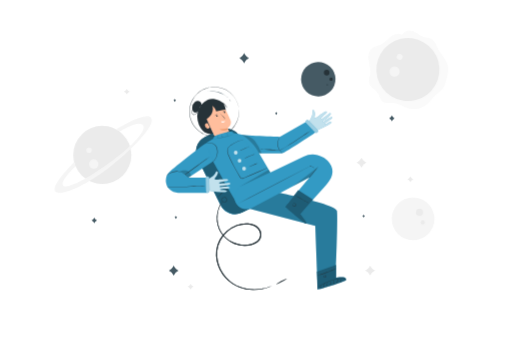
t = 0.00 s
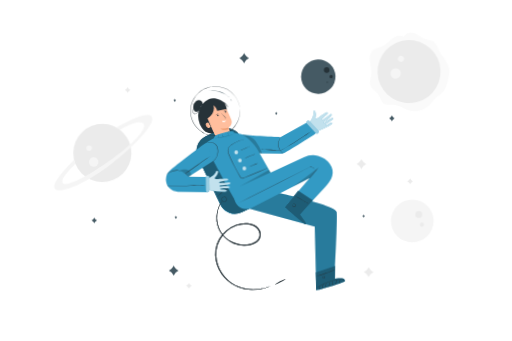
t = 0.56 s
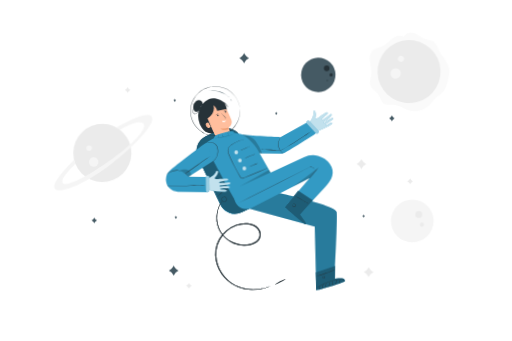
t = 0.94 s
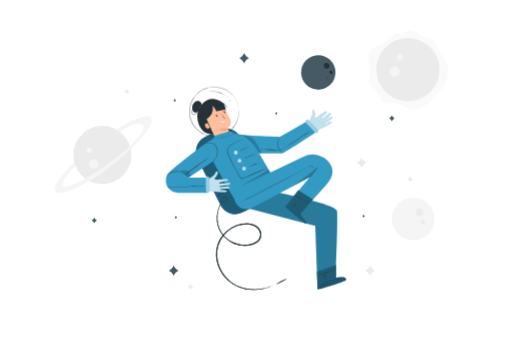
t = 1.50 s
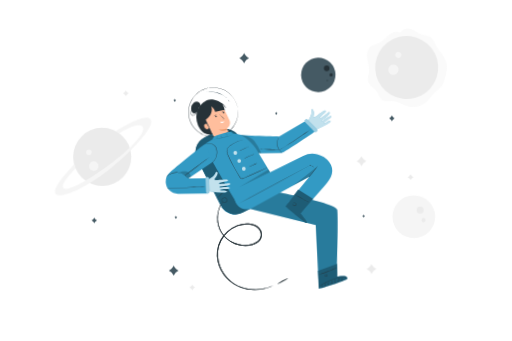
t = 2.06 s
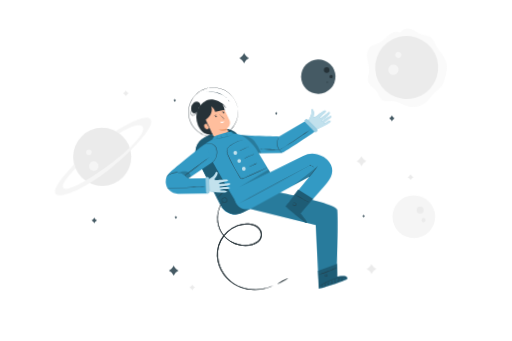
t = 2.44 s

The animated SVG that drew these frames (rendered in a browser with its animation timeline set to each time). Animation: 2 CSS @keyframes rules; one cycle of 3.00 s, repeats indefinitely.

<svg class="animated" id="freepik_stories-astronaut" xmlns="http://www.w3.org/2000/svg" viewBox="0 0 750 500" version="1.1" xmlns:xlink="http://www.w3.org/1999/xlink" xmlns:svgjs="http://svgjs.com/svgjs"><style>svg#freepik_stories-astronaut:not(.animated) .animable {opacity: 0;}svg#freepik_stories-astronaut.animated #freepik--background-complete--inject-230 {animation: 3s Infinite  linear wind;animation-delay: 0s;}svg#freepik_stories-astronaut.animated #freepik--Character--inject-230 {animation: 3s Infinite  linear wind;animation-delay: 0s;}svg#freepik_stories-astronaut.animated #freepik--Planet--inject-230 {animation: 3s Infinite  linear floating;animation-delay: 0s;}            @keyframes wind {                0% {                    transform: rotate( 0deg );                }                25% {                    transform: rotate( 1deg );                }                75% {                    transform: rotate( -1deg );                }            }                    @keyframes floating {                0% {                    opacity: 1;                    transform: translateY(0px);                }                50% {                    transform: translateY(-10px);                }                100% {                    opacity: 1;                    transform: translateY(0px);                }            }        </style><g id="freepik--background-complete--inject-230" class="animable" style="transform-origin: 368.205px 234.817px;"><path d="M185.53,130.1l.56,1a6.76,6.76,0,0,0,2.7,2.68l1,.56-1,.55a6.76,6.76,0,0,0-2.7,2.68l-.56,1-.56-1a6.76,6.76,0,0,0-2.7-2.68l-1-.55,1-.56a6.76,6.76,0,0,0,2.7-2.68Z" style="fill: rgb(235, 235, 235); transform-origin: 185.53px 134.335px;" id="el81sfinvohbj" class="animable"></path><path d="M601.34,258.62l.56,1a6.76,6.76,0,0,0,2.7,2.68l1,.55-1,.55a6.76,6.76,0,0,0-2.7,2.68l-.56,1-.56-1a6.76,6.76,0,0,0-2.7-2.68l-1-.55,1-.55a6.76,6.76,0,0,0,2.7-2.68Z" style="fill: rgb(235, 235, 235); transform-origin: 601.34px 262.85px;" id="el6ko6x5zqcen" class="animable"></path><path d="M542.28,389.42l1,1.74a11.53,11.53,0,0,0,4.63,4.63l1.74,1-1.74.95a11.59,11.59,0,0,0-4.63,4.63l-1,1.74-.95-1.74a11.59,11.59,0,0,0-4.63-4.63l-1.74-.95,1.74-1a11.53,11.53,0,0,0,4.63-4.63Z" style="fill: rgb(235, 235, 235); transform-origin: 542.305px 396.765px;" id="eldgv3712ztns" class="animable"></path><path d="M279.09,416.18l.56,1a6.85,6.85,0,0,0,2.71,2.68l1,.55-1,.55a6.81,6.81,0,0,0-2.71,2.69l-.56,1-.55-1a6.81,6.81,0,0,0-2.71-2.69l-1-.55,1-.55a6.85,6.85,0,0,0,2.71-2.68Z" style="fill: rgb(235, 235, 235); transform-origin: 279.095px 420.415px;" id="elog8hu6ntasg" class="animable"></path><circle cx="149.6" cy="227.2" r="42.64" style="fill: rgb(235, 235, 235); transform-origin: 149.6px 227.2px;" id="el8r7px15dqah" class="animable"></circle><circle cx="137.1" cy="240.51" r="6.96" style="fill: rgb(245, 245, 245); transform-origin: 137.1px 240.51px;" id="el0i5h1ngrvgy" class="animable"></circle><path d="M134.19,220.44a4,4,0,1,1-4-4.05A4,4,0,0,1,134.19,220.44Z" style="fill: rgb(245, 245, 245); transform-origin: 130.19px 220.39px;" id="el99dezwf85l9" class="animable"></path><path d="M108.23,237.57c.19.74-36.5,35.94-27,43.44s49.24-11.74,83.15-39.13,64.9-60.66,56.42-69.46-50.86,17.26-50.86,17.26l5.06,3.23s25.63-16.44,33.73-10.06-15,31.31-47.61,55.11-64.12,40.52-69,34,18.19-28.28,18.19-28.28Z" style="fill: rgb(245, 245, 245); transform-origin: 150.937px 226.624px;" id="elii5bvn5bkj9" class="animable"></path><path d="M588.79,50.92c-5.44-3.16-12.47-.36-17.35,3.6s-9,9.13-14.8,11.56c-3.7,1.55-7.93,1.91-11.2,4.22-5.33,3.76-6.27,11.33-5.35,17.79s3.19,12.87,2.4,19.35c-.59,4.74-2.81,9.5-1.61,14.13,1.69,6.48,9.15,9.57,12.78,15.21,2.61,4,3.32,9.49,7.21,12.33,4.51,3.29,10.78,1.37,16.35,1.87,6.85.62,12.71,5,19.22,7.22a31.52,31.52,0,0,0,30.72-6.41c4.13-3.76,7.18-8.58,11.24-12.41,3.48-3.29,7.7-5.85,10.55-9.69s4-8.33,5.17-12.81c1.73-6.54,3.46-13.35,2.2-20-2-10.61-11.06-18.34-15.77-28.06C638.71,65,637.36,60.7,634,58.23c-3.61-2.62-8.5-2.4-12.73-3.83-6.07-2-10.65-7.46-16.85-9a15.18,15.18,0,0,0-15.62,5.58" style="fill: rgb(250, 250, 250); transform-origin: 598.266px 102.369px;" id="elxa52lcshzfm" class="animable"></path><g id="el7bvbkshdg5"><circle cx="597.68" cy="102.03" r="46.21" style="fill: rgb(235, 235, 235); transform-origin: 597.68px 102.03px; transform: rotate(-14.66deg);" class="animable"></circle></g><path d="M584.06,109.68a7.54,7.54,0,1,1-1.28-10.58A7.53,7.53,0,0,1,584.06,109.68Z" style="fill: rgb(245, 245, 245); transform-origin: 578.126px 105.031px;" id="elt0l7x9f6zm" class="animable"></path><path d="M589.07,86a4.39,4.39,0,1,1-.75-6.15A4.39,4.39,0,0,1,589.07,86Z" style="fill: rgb(245, 245, 245); transform-origin: 585.607px 83.3016px;" id="elo30z0rn739" class="animable"></path><g id="elkx3vtt90cr"><circle cx="605.31" cy="320.86" r="31.33" style="fill: rgb(245, 245, 245); transform-origin: 605.31px 320.86px; transform: rotate(-45deg);" class="animable"></circle></g><path d="M609.61,311.18a5.11,5.11,0,1,1,5,5.23A5.11,5.11,0,0,1,609.61,311.18Z" style="fill: rgb(235, 235, 235); transform-origin: 614.719px 311.301px;" id="eluhw7sz6iv1h" class="animable"></path><path d="M616.51,326.1a3,3,0,1,1,2.9,3A3,3,0,0,1,616.51,326.1Z" style="fill: rgb(235, 235, 235); transform-origin: 619.51px 326.102px;" id="elhls31wh891l" class="animable"></path><path d="M529.69,231.16l.95,1.74a11.65,11.65,0,0,0,4.63,4.63l1.74.95-1.74,1a11.65,11.65,0,0,0-4.63,4.63l-.95,1.74-1-1.74a11.65,11.65,0,0,0-4.63-4.63l-1.74-1,1.74-.95a11.65,11.65,0,0,0,4.63-4.63Z" style="fill: rgb(235, 235, 235); transform-origin: 529.665px 238.505px;" id="ely2ce1tq70jh" class="animable"></path></g><g id="freepik--Character--inject-230" class="animable" style="transform-origin: 375.003px 276.193px;"><g id="elflvvwfhdjo"><rect x="302.7" y="189.68" width="69.65" height="123.29" rx="23.72" style="fill: rgb(51, 154, 196); transform-origin: 337.525px 251.325px; transform: rotate(-26.22deg);" class="animable"></rect></g><g id="elbox1124my0i"><rect x="302.7" y="189.45" width="69.65" height="123.29" rx="23.72" style="opacity: 0.4; transform-origin: 337.525px 251.095px; transform: rotate(-26.22deg);" class="animable"></rect></g><path d="M397.93,419.22a3.09,3.09,0,0,1-.75.4l-2.29,1c-1,.44-2.32.87-3.84,1.44l-2.5.74c-.89.28-1.86.51-2.89.73a61.82,61.82,0,0,1-15.23,1.57,58.69,58.69,0,0,1-19.93-3.79A58.22,58.22,0,0,1,339.94,416a52.72,52.72,0,0,1-9.72-8.43,53.67,53.67,0,0,1-12.78-25.08,48,48,0,0,1-.68-15.36,43,43,0,0,1,4.86-15.3,48.24,48.24,0,0,1,10.31-13,46,46,0,0,1,14.63-8.87,41,41,0,0,1,17-2.39,28.27,28.27,0,0,1,8.27,1.9,18.68,18.68,0,0,1,6.95,4.77,15.78,15.78,0,0,1,3.8,7.39,12.34,12.34,0,0,1-1.05,8.12,13.48,13.48,0,0,1-2.32,3.34,17.18,17.18,0,0,1-3,2.6,25.74,25.74,0,0,1-6.95,3.35A41.67,41.67,0,0,1,323,340.47a37.43,37.43,0,0,1-4.09-10A42.23,42.23,0,0,1,320,305.84a39.21,39.21,0,0,1,4.37-8.63c.64-.91,1.18-1.56,1.53-2a3.71,3.71,0,0,1,.56-.65,3.54,3.54,0,0,1-.44.74c-.3.48-.8,1.16-1.39,2.08a41.79,41.79,0,0,0-6.2,23.55,40.94,40.94,0,0,0,1.39,9.3,36.05,36.05,0,0,0,4.07,9.67,39.69,39.69,0,0,0,17.93,15.58,40.6,40.6,0,0,0,12.93,3.42,37.81,37.81,0,0,0,14-1.3,24.1,24.1,0,0,0,6.53-3.18,15.39,15.39,0,0,0,2.76-2.4,11.9,11.9,0,0,0,2.07-3,10.89,10.89,0,0,0,.91-7.16,14.43,14.43,0,0,0-3.46-6.67,17.25,17.25,0,0,0-6.39-4.36A26.83,26.83,0,0,0,363.4,329a39.56,39.56,0,0,0-16.3,2.32A46.15,46.15,0,0,0,323,352.52a41.3,41.3,0,0,0-4.73,14.75,46.56,46.56,0,0,0,.61,14.89,52.55,52.55,0,0,0,12.33,24.51,51.74,51.74,0,0,0,9.43,8.29,57.2,57.2,0,0,0,10.29,5.36,62,62,0,0,0,10.16,2.92,63.83,63.83,0,0,0,24.47-.26c1-.2,2-.4,2.88-.66l2.5-.67c1.52-.51,2.83-.9,3.86-1.28l2.34-.89A4.39,4.39,0,0,1,397.93,419.22Z" style="fill: rgb(38, 50, 56); transform-origin: 357.182px 359.837px;" id="elfdd9c4xo8gp" class="animable"></path><path d="M335.11,277c0,.08-1.16.54-3,1.47a38,38,0,0,0-12.4,10c-1.3,1.59-2,2.66-2.08,2.62a3,3,0,0,1,.42-.81,21.28,21.28,0,0,1,1.37-2A32.74,32.74,0,0,1,332,278.15a20.35,20.35,0,0,1,2.29-.91A2.8,2.8,0,0,1,335.11,277Z" style="fill: rgb(38, 50, 56); transform-origin: 326.37px 284.046px;" id="elnudqu8bake" class="animable"></path><path d="M326.14,290.47s.15-.34.67-.71a3.5,3.5,0,0,1,2.59-.57,3.78,3.78,0,0,1,2.86,2.64,4,4,0,0,1-1.72,4.4,3.56,3.56,0,0,1-2.52.55,4.15,4.15,0,0,1-2.16-1,3.57,3.57,0,0,1-1.12-3.72,3.93,3.93,0,0,1,1.49-2.19,1.77,1.77,0,0,1,.89-.39s-.31.17-.76.55a3.9,3.9,0,0,0-1.26,2.12,3.27,3.27,0,0,0,1.07,3.27,3.43,3.43,0,0,0,4.08.4A3.58,3.58,0,0,0,331.8,292a3.31,3.31,0,0,0-4.89-2C326.4,290.23,326.18,290.5,326.14,290.47Z" style="fill: rgb(38, 50, 56); transform-origin: 328.496px 292.981px;" id="el8gude5ir7om" class="animable"></path><g id="elgijsugs4r36"><rect x="302.7" y="189.68" width="69.65" height="123.29" rx="23.72" style="fill: rgb(51, 154, 196); transform-origin: 337.525px 251.325px; transform: rotate(-26.22deg);" class="animable"></rect></g><g id="elfj2a89g2my4"><rect x="302.7" y="189.45" width="69.65" height="123.29" rx="23.72" style="opacity: 0.4; transform-origin: 337.525px 251.095px; transform: rotate(-26.22deg);" class="animable"></rect></g><path d="M397.93,419.22a3.09,3.09,0,0,1-.75.4l-2.29,1c-1,.44-2.32.87-3.84,1.44l-2.5.74c-.89.28-1.86.51-2.89.73a61.82,61.82,0,0,1-15.23,1.57,58.69,58.69,0,0,1-19.93-3.79A58.22,58.22,0,0,1,339.94,416a52.72,52.72,0,0,1-9.72-8.43,53.67,53.67,0,0,1-12.78-25.08,48,48,0,0,1-.68-15.36,43,43,0,0,1,4.86-15.3,48.24,48.24,0,0,1,10.31-13,46,46,0,0,1,14.63-8.87,41,41,0,0,1,17-2.39,28.27,28.27,0,0,1,8.27,1.9,18.68,18.68,0,0,1,6.95,4.77,15.78,15.78,0,0,1,3.8,7.39,12.34,12.34,0,0,1-1.05,8.12,13.48,13.48,0,0,1-2.32,3.34,17.18,17.18,0,0,1-3,2.6,25.74,25.74,0,0,1-6.95,3.35A41.67,41.67,0,0,1,323,340.47a37.43,37.43,0,0,1-4.09-10A42.23,42.23,0,0,1,320,305.84a39.21,39.21,0,0,1,4.37-8.63c.64-.91,1.18-1.56,1.53-2a3.71,3.71,0,0,1,.56-.65,3.54,3.54,0,0,1-.44.74c-.3.48-.8,1.16-1.39,2.08a41.79,41.79,0,0,0-6.2,23.55,40.94,40.94,0,0,0,1.39,9.3,36.05,36.05,0,0,0,4.07,9.67,39.69,39.69,0,0,0,17.93,15.58,40.6,40.6,0,0,0,12.93,3.42,37.81,37.81,0,0,0,14-1.3,24.1,24.1,0,0,0,6.53-3.18,15.39,15.39,0,0,0,2.76-2.4,11.9,11.9,0,0,0,2.07-3,10.89,10.89,0,0,0,.91-7.16,14.43,14.43,0,0,0-3.46-6.67,17.25,17.25,0,0,0-6.39-4.36A26.83,26.83,0,0,0,363.4,329a39.56,39.56,0,0,0-16.3,2.32A46.15,46.15,0,0,0,323,352.52a41.3,41.3,0,0,0-4.73,14.75,46.56,46.56,0,0,0,.61,14.89,52.55,52.55,0,0,0,12.33,24.51,51.74,51.74,0,0,0,9.43,8.29,57.2,57.2,0,0,0,10.29,5.36,62,62,0,0,0,10.16,2.92,63.83,63.83,0,0,0,24.47-.26c1-.2,2-.4,2.88-.66l2.5-.67c1.52-.51,2.83-.9,3.86-1.28l2.34-.89A4.39,4.39,0,0,1,397.93,419.22Z" style="fill: rgb(38, 50, 56); transform-origin: 357.182px 359.837px;" id="ela1f4rqqv56f" class="animable"></path><path d="M335.11,277c0,.08-1.16.54-3,1.47a38,38,0,0,0-12.4,10c-1.3,1.59-2,2.66-2.08,2.62a3,3,0,0,1,.42-.81,21.28,21.28,0,0,1,1.37-2A32.74,32.74,0,0,1,332,278.15a20.35,20.35,0,0,1,2.29-.91A2.8,2.8,0,0,1,335.11,277Z" style="fill: rgb(38, 50, 56); transform-origin: 326.37px 284.046px;" id="el4tsbu68m83" class="animable"></path><path d="M326.14,290.47s.15-.34.67-.71a3.5,3.5,0,0,1,2.59-.57,3.78,3.78,0,0,1,2.86,2.64,4,4,0,0,1-1.72,4.4,3.56,3.56,0,0,1-2.52.55,4.15,4.15,0,0,1-2.16-1,3.57,3.57,0,0,1-1.12-3.72,3.93,3.93,0,0,1,1.49-2.19,1.77,1.77,0,0,1,.89-.39s-.31.17-.76.55a3.9,3.9,0,0,0-1.26,2.12,3.27,3.27,0,0,0,1.07,3.27,3.43,3.43,0,0,0,4.08.4A3.58,3.58,0,0,0,331.8,292a3.31,3.31,0,0,0-4.89-2C326.4,290.23,326.18,290.5,326.14,290.47Z" style="fill: rgb(38, 50, 56); transform-origin: 328.496px 292.981px;" id="elfbf0tvqbi5m" class="animable"></path><path d="M337,195.11c-1.93-3.83-3.63-7.27-3.63-7.27s7.2-4.42,4.07-12.16-11.87-24.87-11.87-24.87l-17-.16-9.7,18.77L317,205.23a11.2,11.2,0,0,0,14.81,5h0A11.2,11.2,0,0,0,337,195.11Z" style="fill: rgb(255, 190, 157); transform-origin: 318.549px 180.99px;" id="els0gq7iqby7r" class="animable"></path><path d="M329.94,164.23a1.06,1.06,0,1,1-1.42-.5A1.06,1.06,0,0,1,329.94,164.23Z" style="fill: rgb(38, 50, 56); transform-origin: 328.982px 164.684px;" id="el8putaf30wcj" class="animable"></path><path d="M330.38,162.74c-.07.18-1.07-.08-2.13.35s-1.61,1.31-1.78,1.23-.06-.33.17-.73a2.76,2.76,0,0,1,1.35-1.14,2.82,2.82,0,0,1,1.76-.12C330.19,162.46,330.41,162.65,330.38,162.74Z" style="fill: rgb(38, 50, 56); transform-origin: 328.385px 163.284px;" id="elvgc0skwbwpf" class="animable"></path><path d="M318.79,169.56a1.07,1.07,0,0,1-1.93.92,1.07,1.07,0,1,1,1.93-.92Z" style="fill: rgb(38, 50, 56); transform-origin: 317.805px 169.979px;" id="elhfbjt4blh0i" class="animable"></path><path d="M318.88,168.22c-.06.19-1.06-.08-2.12.36s-1.61,1.31-1.78,1.22-.06-.33.17-.72a2.78,2.78,0,0,1,1.35-1.15,2.8,2.8,0,0,1,1.76-.11C318.7,167.94,318.92,168.14,318.88,168.22Z" style="fill: rgb(38, 50, 56); transform-origin: 316.891px 168.767px;" id="el2tx6uztndax" class="animable"></path><path d="M326.8,175.19a8.06,8.06,0,0,1,1.6-1c.25-.14.5-.3.46-.52a1.61,1.61,0,0,0-.55-.77l-1.73-1.81c-1.22-1.29-2.31-2.48-3.08-3.36a7.65,7.65,0,0,1-1.18-1.48,7.79,7.79,0,0,1,1.41,1.26c.84.82,2,2,3.18,3.26l1.71,1.84a1.75,1.75,0,0,1,.62,1,.68.68,0,0,1-.26.58,1.7,1.7,0,0,1-.43.26A7.67,7.67,0,0,1,326.8,175.19Z" style="fill: rgb(38, 50, 56); transform-origin: 325.781px 170.72px;" id="el0t9cupcz1es" class="animable"></path><path d="M323.85,177.81a11.44,11.44,0,0,0,5.83-.67,3.17,3.17,0,0,1-3,2.61C324.05,179.88,323.85,177.81,323.85,177.81Z" style="fill: rgb(255, 255, 255); transform-origin: 326.765px 178.448px;" id="elbrf1z2imwm6" class="animable"></path><path d="M333.34,187.78a20.87,20.87,0,0,1-11.58,1.39s5.08,4.4,12.47.49Z" style="fill: rgb(235, 153, 110); transform-origin: 327.995px 189.53px;" id="el4qpk842v4m9" class="animable"></path><path d="M290.66,181l.14-.08a45.48,45.48,0,0,1-1.35-4.35c-3.39-17.64,9-27.15,11.73-28.45,2.93-1.4,7.28-5.45,18.43-1.26a18.42,18.42,0,0,1,4.76,2.59,18.48,18.48,0,0,1,6.64,5.47c1.55,2.07,2.05,3.61,2,3.65s-.84-1.35-2.47-3.24a19.51,19.51,0,0,0-3.19-3,15.72,15.72,0,0,1,3.35,9l-1.8-.56-12.36,2.41c-.54-3.38-3.59-6.45-5.13-7.82l-.1,0c3.18,12.31-8.67,19.4-8.67,19.4l9.65,21.21C296.11,199.79,290.66,181,290.66,181Z" style="fill: rgb(38, 50, 56); transform-origin: 310.94px 170.747px;" id="els4ntdqgk76i" class="animable"></path><path d="M307.4,186.88a3.48,3.48,0,0,1-4.19,1.34,5.11,5.11,0,0,1-2.93-3.56,3.86,3.86,0,0,1,.21-2.82,4,4,0,0,1,3.48-1.41Z" style="fill: rgb(255, 190, 157); transform-origin: 303.753px 184.435px;" id="el381dtdroo8t" class="animable"></path><path d="M305.09,186.42c0-.11-.44,0-1-.1a2.17,2.17,0,0,1-1.3-3.53c.39-.48.78-.66.74-.76s-.51-.09-1.1.4a2.52,2.52,0,0,0,1.62,4.39C304.76,186.81,305.14,186.49,305.09,186.42Z" style="fill: rgb(235, 153, 110); transform-origin: 303.346px 184.4px;" id="elnpymyba8ppb" class="animable"></path><path d="M349.89,159.39s-.05-.19-.12-.57-.18-1-.31-1.7c-.07-.38-.14-.79-.23-1.25s-.26-1-.4-1.48a25.78,25.78,0,0,0-1.19-3.63,34.47,34.47,0,0,0-5.12-9.09,36.26,36.26,0,0,0-26.19-14,32,32,0,0,0-4.59,0c-.78.06-1.56.08-2.35.18l-2.35.4c-.4.08-.8.12-1.19.22l-1.17.33c-.79.22-1.58.41-2.37.67a39.34,39.34,0,0,0-4.61,2,40.65,40.65,0,0,0-4.43,2.6c-.7.5-1.37,1.07-2.07,1.6a17.13,17.13,0,0,0-2,1.74,32.91,32.91,0,0,0-6.68,8.49l-.69,1.2-.59,1.26-.58,1.27a9.79,9.79,0,0,0-.52,1.3c-.31.88-.61,1.77-.92,2.67s-.44,1.84-.66,2.76a35.74,35.74,0,0,0,2.65,22.59c.43.85.86,1.69,1.28,2.54s1,1.59,1.51,2.38a10.21,10.21,0,0,0,.81,1.14l.86,1.1.86,1.1.95,1a41.4,41.4,0,0,0,4,3.74,39.46,39.46,0,0,0,4.47,3,17.9,17.9,0,0,0,2.33,1.23c.8.36,1.58.75,2.39,1.07a38.51,38.51,0,0,0,4.91,1.51,40.47,40.47,0,0,0,4.94.84c.82.07,1.64.07,2.45.11l1.22,0c.4,0,.8,0,1.21-.06l2.38-.16c.79-.08,1.56-.24,2.33-.36a32.22,32.22,0,0,0,4.46-1.06,35.69,35.69,0,0,0,14.3-8.46,36.11,36.11,0,0,0,7.94-11.24,34.84,34.84,0,0,0,2.87-10,26.36,26.36,0,0,0,.31-3.8c0-.56.06-1.07.06-1.54l-.07-1.26c0-.75-.07-1.32-.09-1.73s0-.59,0-.59a5.51,5.51,0,0,1,.07.59c0,.4.08,1,.14,1.72,0,.38.06.81.1,1.27s0,1,0,1.54a26.2,26.2,0,0,1-.27,3.83,34.23,34.23,0,0,1-2.81,10.12,36.46,36.46,0,0,1-22.37,20,34.64,34.64,0,0,1-4.52,1.08c-.78.12-1.55.29-2.35.37l-2.41.17c-.41,0-.82.07-1.23.06l-1.23,0c-.82,0-1.65,0-2.49-.1a39.57,39.57,0,0,1-5-.85,36.45,36.45,0,0,1-5-1.51c-.82-.33-1.61-.72-2.42-1.08a19.12,19.12,0,0,1-2.37-1.25,39.19,39.19,0,0,1-4.53-3,40.13,40.13,0,0,1-4.06-3.78l-1-1-.87-1.11-.87-1.11a9.35,9.35,0,0,1-.82-1.16l-1.54-2.42-1.3-2.57a36.19,36.19,0,0,1-2.69-22.91c.23-.94.45-1.88.68-2.81l.93-2.7a8.46,8.46,0,0,1,.53-1.32l.59-1.29.59-1.28.71-1.21a33,33,0,0,1,6.78-8.6,18.72,18.72,0,0,1,2-1.77c.71-.53,1.39-1.1,2.11-1.61a39.33,39.33,0,0,1,9.16-4.6c.8-.27,1.61-.46,2.4-.68l1.19-.33c.39-.1.8-.14,1.2-.22l2.39-.39c.79-.11,1.59-.12,2.37-.19a34.34,34.34,0,0,1,4.65,0,36.44,36.44,0,0,1,26.39,14.27,34.24,34.24,0,0,1,5.08,9.2,26.79,26.79,0,0,1,1.15,3.66c.14.54.29,1,.38,1.49s.14.88.2,1.26c.11.74.2,1.3.26,1.71S349.89,159.39,349.89,159.39Z" style="fill: rgb(38, 50, 56); transform-origin: 313.746px 163.736px;" id="el3ps3vnpgw1" class="animable"></path><path d="M292.35,157.47a5,5,0,0,0,1.12-8c-2.07-2-5.64-1.83-8-.1a11.11,11.11,0,0,0-3.91,7.47,9.59,9.59,0,0,0,.4,4.93,5,5,0,0,0,3.59,3.17,5.39,5.39,0,0,0,4.86-2.14,15.88,15.88,0,0,0,2.44-5" style="fill: rgb(38, 50, 56); transform-origin: 288.198px 156.494px;" id="elntrmn7iwp" class="animable"></path><path d="M334.4,143.58c-.07.08-1.38-1.21-3.79-2.9a37.28,37.28,0,0,0-4.43-2.64,39.6,39.6,0,0,0-5.85-2.34,40.69,40.69,0,0,0-6.17-1.31,35.84,35.84,0,0,0-5.15-.26c-2.94.06-4.74.4-4.76.3a5.63,5.63,0,0,1,1.26-.29,13.64,13.64,0,0,1,1.5-.22c.58-.06,1.25-.15,2-.16a32.9,32.9,0,0,1,5.22.16,37.26,37.26,0,0,1,6.26,1.28,36.69,36.69,0,0,1,5.92,2.42,34.1,34.1,0,0,1,4.43,2.76c.61.43,1.11.88,1.56,1.25s.83.72,1.13,1A5.56,5.56,0,0,1,334.4,143.58Z" style="fill: rgb(69, 90, 100); transform-origin: 319.325px 138.652px;" id="elk2i5r4hml1" class="animable"></path><path d="M337.62,149c-.15,0-.44-.79-1-1.68s-1.16-1.53-1.06-1.65.89.39,1.5,1.37S337.76,149,337.62,149Z" style="fill: rgb(69, 90, 100); transform-origin: 336.613px 147.326px;" id="el8r0now1ajg7" class="animable"></path><path d="M282.71,156.92a7,7,0,0,1-.64,3.43,14.17,14.17,0,0,0-.93,3.57,4.52,4.52,0,0,0,.31,2.07,3,3,0,0,0,1.45,1.58,3.06,3.06,0,0,0,2.15.08,5.61,5.61,0,0,0,1.87-1,8.86,8.86,0,0,0,2.24-2.87,14.27,14.27,0,0,0,1-3.27,2.55,2.55,0,0,1,0,.94,8.33,8.33,0,0,1-.69,2.48,8.76,8.76,0,0,1-2.27,3.09,5.92,5.92,0,0,1-2,1.12,3.55,3.55,0,0,1-2.52-.1,3.37,3.37,0,0,1-1.7-1.85,4.9,4.9,0,0,1-.32-2.3,13.36,13.36,0,0,1,1.06-3.67,15.11,15.11,0,0,0,.79-2.39A8.38,8.38,0,0,1,282.71,156.92Z" style="fill: rgb(38, 50, 56); transform-origin: 285.419px 162.622px;" id="el7zi2yfw4it6" class="animable"></path><path d="M299.4,213.69s44,80.76,51.31,89.73L410.14,277l-36-61.82a39.8,39.8,0,0,0-31.54-19.82l-.42,0C328.05,194.44,297.27,209.75,299.4,213.69Z" style="fill: rgb(51, 154, 196); transform-origin: 354.717px 249.37px;" id="elun64pjpkzzf" class="animable"></path><path d="M392.13,246.07l-.2.11-.61.29-2.38,1.07L380,251.47l-13.59,5.91-8.21,3.55-2.17.94a2.93,2.93,0,0,1-2.53-.16A6.07,6.07,0,0,1,351.6,260a11.56,11.56,0,0,1-1.3-2.21l0,0c-2.6-4.25-5.26-8.87-7.83-13.72-2-3.82-3.9-7.6-5.64-11.3q-1.29-2.76-2.48-5.46a18.35,18.35,0,0,1-1.58-5.59,8,8,0,0,1,1.42-5.33,16.19,16.19,0,0,1,3.75-3.61,46.79,46.79,0,0,1,20.87-8.48c1.57-.22,2.8-.32,3.63-.36l1,0a1.64,1.64,0,0,1,.33,0l-.32,0-.95.08c-.83.07-2.05.2-3.61.45a47.87,47.87,0,0,0-12.73,3.92,46.71,46.71,0,0,0-7.91,4.71,16.18,16.18,0,0,0-3.64,3.52,7.53,7.53,0,0,0-1.31,5,17.92,17.92,0,0,0,1.56,5.43c.78,1.79,1.62,3.61,2.49,5.45,1.73,3.68,3.61,7.45,5.63,11.27,2.57,4.84,5.21,9.45,7.8,13.69h0v0a8,8,0,0,0,3,3.68,2.39,2.39,0,0,0,2.13.13l2.18-.93,8.21-3.51,13.63-5.8,9-3.79,2.42-1,.62-.24C392.06,246.08,392.13,246.06,392.13,246.07Z" style="fill: rgb(38, 50, 56); transform-origin: 362.433px 233.008px;" id="elnzx4obu1aol" class="animable"></path><g id="el81b8cqega"><g style="opacity: 0.7; transform-origin: 345.35px 223.78px;" class="animable"><path d="M348.12,223.78a2.77,2.77,0,1,1-2.77-2.77A2.77,2.77,0,0,1,348.12,223.78Z" style="fill: rgb(255, 255, 255); transform-origin: 345.35px 223.78px;" id="elscsie2r9pu9" class="animable"></path></g></g><g id="elnc7bm68v96i"><g style="opacity: 0.7; transform-origin: 350.89px 235.67px;" class="animable"><path d="M353.66,235.67a2.77,2.77,0,1,1-2.77-2.77A2.77,2.77,0,0,1,353.66,235.67Z" style="fill: rgb(255, 255, 255); transform-origin: 350.89px 235.67px;" id="el6vkgy7vookl" class="animable"></path></g></g><g id="elfapj6kk987"><g style="opacity: 0.7; transform-origin: 357.54px 247.24px;" class="animable"><circle cx="357.54" cy="247.24" r="2.77" style="fill: rgb(255, 255, 255); transform-origin: 357.54px 247.24px;" id="eljuhhqwzfkc" class="animable"></circle></g></g><path d="M365.8,214.34a10.38,10.38,0,0,1-2,1.17c-1.26.66-3,1.53-5,2.42s-3.79,1.65-5.11,2.16a9.07,9.07,0,0,1-2.19.72,10.37,10.37,0,0,1,2.05-1.06l5-2.29,5-2.28A10.49,10.49,0,0,1,365.8,214.34Z" style="fill: rgb(38, 50, 56); transform-origin: 358.65px 217.575px;" id="el93y9avjn416" class="animable"></path><path d="M373,226a12.24,12.24,0,0,1-2.28,1.08l-5.58,2.37-5.57,2.42a12.46,12.46,0,0,1-2.34.92,11.31,11.31,0,0,1,2.19-1.25c1.39-.71,3.33-1.63,5.51-2.57s4.19-1.71,5.66-2.24A12.14,12.14,0,0,1,373,226Z" style="fill: rgb(38, 50, 56); transform-origin: 365.115px 229.395px;" id="el8pt1acmjf6" class="animable"></path><path d="M377.46,239.05a46.94,46.94,0,0,1-6.39,3.1,49,49,0,0,1-6.6,2.63,46.94,46.94,0,0,1,6.39-3.1A49.6,49.6,0,0,1,377.46,239.05Z" style="fill: rgb(38, 50, 56); transform-origin: 370.965px 241.915px;" id="elzhro1uxt4q" class="animable"></path><path d="M312.67,204.26a4.06,4.06,0,0,1,1.59-4.37c2.44-2,21.68-6.8,21.68-6.8s5.28-.78,6.64,2.24Z" style="fill: rgb(51, 154, 196); transform-origin: 327.556px 198.63px;" id="eljowbod5xp4j" class="animable"></path><g id="eliqimcp3ue8d"><polygon points="350.71 273.99 396.11 252.89 393.68 248.73 350.71 273.99" style="opacity: 0.2; transform-origin: 373.41px 261.36px;" class="animable"></polygon></g><g id="elikcx2i0h6u"><g style="opacity: 0.2; transform-origin: 327.89px 199.92px;" class="animable"><path d="M342.12,196.22a3.88,3.88,0,0,1-.92.73,15.59,15.59,0,0,1-2.87,1.41c-1.26.48-2.8.92-4.5,1.42s-3.57,1-5.55,1.55a76.23,76.23,0,0,1-10.29,2c-1.33.16-2.41.23-3.16.26a5.55,5.55,0,0,1-1.17,0,4.69,4.69,0,0,1,1.15-.18c.74-.09,1.82-.22,3.14-.42a102,102,0,0,0,10.2-2.18l5.55-1.51c1.71-.47,3.25-.87,4.51-1.31A23.8,23.8,0,0,0,342.12,196.22Z" id="elrip1ohdhb8m" class="animable" style="transform-origin: 327.89px 199.92px;"></path></g></g><g id="elpp8zga2zoa"><g style="opacity: 0.2; transform-origin: 318.911px 200.35px;" class="animable"><path d="M319.52,202.68a2.66,2.66,0,0,1-1.17-2.25,2.64,2.64,0,0,1,.77-2.41,12.53,12.53,0,0,0-.25,2.37A13.93,13.93,0,0,0,319.52,202.68Z" id="el4gm1nl1cstu" class="animable" style="transform-origin: 318.911px 200.35px;"></path></g></g><g id="elszttvhhsvj"><g style="opacity: 0.2; transform-origin: 325.496px 199.225px;" class="animable"><path d="M326.49,201.87a4.5,4.5,0,0,1-1.71-5.29,22.18,22.18,0,0,0,.44,2.78A18.79,18.79,0,0,0,326.49,201.87Z" id="el29mmo4flmph" class="animable" style="transform-origin: 325.496px 199.225px;"></path></g></g><g id="elowfj859lfu"><g style="opacity: 0.2; transform-origin: 332.458px 196.768px;" class="animable"><path d="M333.82,199.09c-.15,0-.44-1.15-1.2-2.41s-1.63-2.1-1.53-2.22,1.19.58,2,1.95A4.08,4.08,0,0,1,333.82,199.09Z" id="elti501oju0n8" class="animable" style="transform-origin: 332.458px 196.768px;"></path></g></g><path d="M398.88,280.44s92.77,18.19,94.72,28.44-2,100.83-2,100.83l-26.8.54-2.91-78.91L350.71,302.27Z" style="fill: rgb(51, 154, 196); transform-origin: 422.425px 345.345px;" id="el1w1cjd6y2rij" class="animable"></path><g id="elshiqne7fgl"><path d="M398.88,280.44s92.77,18.19,94.72,28.44-2,100.83-2,100.83l-26.8.54-2.91-78.91L350.71,302.27Z" style="opacity: 0.2; transform-origin: 422.425px 345.345px;" class="animable"></path></g><path d="M492.43,388.53l.11,18.53s15.92-3.22,14.62,3.19c-.54,2.66-41.48,14.76-42.11,14.19l-.71-26.18Z" style="fill: rgb(51, 154, 196); transform-origin: 485.788px 406.495px;" id="elh1f3sv9i69u" class="animable"></path><g id="elwxmv59vk9r"><path d="M492.43,388.53l.11,18.53s15.92-3.22,14.62,3.19c-.54,2.66-41.48,14.76-42.11,14.19l-.71-26.18Z" style="opacity: 0.4; transform-origin: 485.788px 406.495px;" class="animable"></path></g><path d="M506.21,411.08a4.47,4.47,0,0,0-2.64-2.59,7.23,7.23,0,0,0-2.67-.43,67.26,67.26,0,0,0-15.65,3.27A75.78,75.78,0,0,0,470.67,418c-1.76,1.05-3.16,2-4.12,2.59a11,11,0,0,1-1.51,1,12,12,0,0,1,1.39-1.12c.93-.69,2.3-1.65,4.05-2.75a69.54,69.54,0,0,1,14.61-6.8,61.7,61.7,0,0,1,15.81-3.15,7.13,7.13,0,0,1,2.78.54,4.81,4.81,0,0,1,1.74,1.24,3.45,3.45,0,0,1,.69,1.15A1.24,1.24,0,0,1,506.21,411.08Z" style="fill: rgb(38, 50, 56); transform-origin: 485.625px 414.68px;" id="eltfnms54ggy" class="animable"></path><path d="M492.39,393.55a4.89,4.89,0,0,1-1,.58c-.67.35-1.66.82-2.89,1.39-2.46,1.15-5.9,2.64-9.76,4.14s-7.41,2.72-10,3.53c-1.29.41-2.35.73-3.08.93a5.47,5.47,0,0,1-1.15.26,5.32,5.32,0,0,1,1.09-.46l3-1.08c2.56-.9,6.07-2.17,9.93-3.67s7.3-2.93,9.8-4l3-1.24A4.67,4.67,0,0,1,492.39,393.55Z" style="fill: rgb(38, 50, 56); transform-origin: 478.45px 398.965px;" id="elejxawoy4qfv" class="animable"></path><path d="M475.61,404.12s0-.17.25-.34a1.3,1.3,0,0,1,1.13-.16,1.5,1.5,0,0,1,.71.45,1.55,1.55,0,0,1,.34.9,2,2,0,0,1-3.11,1.7,1.5,1.5,0,0,1-.54-.81,1.52,1.52,0,0,1,.06-.83,1.34,1.34,0,0,1,.77-.85c.26-.08.42,0,.41,0s-.14.06-.32.19a1.22,1.22,0,0,0-.51.76,1.05,1.05,0,0,0,.41,1.15,1.52,1.52,0,0,0,2.35-1.29,1.05,1.05,0,0,0-.69-1,1.24,1.24,0,0,0-.91,0C475.75,404,475.65,404.14,475.61,404.12Z" style="fill: rgb(38, 50, 56); transform-origin: 476.199px 405.282px;" id="el09ne1rc4ub7d" class="animable"></path><path d="M469.93,423.6a16.91,16.91,0,0,1,1-5.86,16.91,16.91,0,0,1-1,5.86Z" style="fill: rgb(38, 50, 56); transform-origin: 470.43px 420.67px;" id="eloaylpoxkh6j" class="animable"></path><path d="M474,422.43a13.86,13.86,0,0,1,.48-3.76,13.72,13.72,0,0,1,1-3.67,14.4,14.4,0,0,1-.48,3.77A14.17,14.17,0,0,1,474,422.43Z" style="fill: rgb(38, 50, 56); transform-origin: 474.74px 418.715px;" id="el62gyg79p7g" class="animable"></path><path d="M478.46,421.21a32.11,32.11,0,0,1,1.47-8,32.11,32.11,0,0,1-1.47,8Z" style="fill: rgb(38, 50, 56); transform-origin: 479.195px 417.21px;" id="ellq0siyt255k" class="animable"></path><path d="M483.54,419.68a36.5,36.5,0,0,1,1.47-8.54,36.5,36.5,0,0,1-1.47,8.54Z" style="fill: rgb(38, 50, 56); transform-origin: 484.275px 415.41px;" id="eluz3w2j7m9lg" class="animable"></path><path d="M488.35,418.19a36.5,36.5,0,0,1,1.47-8.54,36.5,36.5,0,0,1-1.47,8.54Z" style="fill: rgb(38, 50, 56); transform-origin: 489.085px 413.92px;" id="elenxibsrj5w" class="animable"></path><path d="M493.59,416.27a15.39,15.39,0,0,1,.48-3.9,15.14,15.14,0,0,1,1-3.79,14.81,14.81,0,0,1-.48,3.89A14.65,14.65,0,0,1,493.59,416.27Z" style="fill: rgb(38, 50, 56); transform-origin: 494.33px 412.425px;" id="elgtlnksr1fa" class="animable"></path><path d="M498.84,414.29a21.32,21.32,0,0,1,1.47-6.5,11,11,0,0,1-.49,3.31A10.76,10.76,0,0,1,498.84,414.29Z" style="fill: rgb(38, 50, 56); transform-origin: 499.575px 411.04px;" id="el1gyznb5tr9t" class="animable"></path><path d="M420.07,408.43c.21.38-3.06,2.55-7.3,4.86s-7.84,3.86-8,3.48,3.07-2.55,7.31-4.86S419.87,408.05,420.07,408.43Z" style="fill: rgb(38, 50, 56); transform-origin: 412.422px 412.6px;" id="elymb4h2wn7vo" class="animable"></path><path d="M466.6,190.12l0-.06a141.68,141.68,0,0,0,13.74-6.54c6-3.62,5.72-4.16,5.17-4.8-1.45-1.69-10.85,6-9.78,3.15s12.58-8,11-9.74c-2.08-2.22-11.77,6-12.64,6.61s-1.81-.6-1-1.13c1.18-.76,13.32-9.07,11.3-11.27-1.12-1.22-3.12,1-3.12,1s-10.79,8.6-11.71,7.53,5.23-6.35,7.44-8,2.29-3.3.78-3.67c-1-.26-7.9,4.57-10,6.23s-7.94,6.32-6.95,1.7,0-8.54-1-9.42-2.59.2-2.27,1.63a17.08,17.08,0,0,1-.09,4.76,11.2,11.2,0,0,1-1.09,3.67c-.66,1.34-1.28,2.44-1.83,3.37a6.6,6.6,0,0,0-.82,4.93c.77,2.47,9.72,11.21,9.72,11.21Z" style="fill: rgb(51, 154, 196); transform-origin: 470.222px 176.336px;" id="ela69s4oyy9zg" class="animable"></path><g id="elqere5pp5axp"><g style="opacity: 0.7; transform-origin: 470.222px 176.336px;" class="animable"><path d="M466.6,190.12l0-.06a141.68,141.68,0,0,0,13.74-6.54c6-3.62,5.72-4.16,5.17-4.8-1.45-1.69-10.85,6-9.78,3.15s12.58-8,11-9.74c-2.08-2.22-11.77,6-12.64,6.61s-1.81-.6-1-1.13c1.18-.76,13.32-9.07,11.3-11.27-1.12-1.22-3.12,1-3.12,1s-10.79,8.6-11.71,7.53,5.23-6.35,7.44-8,2.29-3.3.78-3.67c-1-.26-7.9,4.57-10,6.23s-7.94,6.32-6.95,1.7,0-8.54-1-9.42-2.59.2-2.27,1.63a17.08,17.08,0,0,1-.09,4.76,11.2,11.2,0,0,1-1.09,3.67c-.66,1.34-1.28,2.44-1.83,3.37a6.6,6.6,0,0,0-.82,4.93c.77,2.47,9.72,11.21,9.72,11.21Z" style="fill: rgb(255, 255, 255); transform-origin: 470.222px 176.336px;" id="el1vyo5505hqx" class="animable"></path></g></g><path d="M349.66,197.05c2.08,1.55,60.22,3.54,60.22,3.54l37.93-21.37L463,193.73s-44.28,29.79-49.21,30.83-40.88,0-40.88,0Z" style="fill: rgb(51, 154, 196); transform-origin: 406.33px 202.121px;" id="elmsuuop3dl6" class="animable"></path><path d="M448.48,180.08l13.09,13.85a2.5,2.5,0,0,0,3.23.36l.09-.06a2.51,2.51,0,0,0,.41-3.81l-13.19-13.79a2.49,2.49,0,0,0-3.05-.45h0A2.5,2.5,0,0,0,448.48,180.08Z" style="fill: rgb(51, 154, 196); transform-origin: 456.892px 185.286px;" id="el5y2rmjhoae5" class="animable"></path><g id="elnv7o5uq81lf"><path d="M448.48,180.08l13.09,13.85a2.5,2.5,0,0,0,3.23.36l.09-.06a2.51,2.51,0,0,0,.41-3.81l-13.19-13.79a2.49,2.49,0,0,0-3.05-.45h0A2.5,2.5,0,0,0,448.48,180.08Z" style="fill: rgb(255, 255, 255); opacity: 0.5; transform-origin: 456.892px 185.286px;" class="animable"></path></g><path d="M413.91,224.53A3.6,3.6,0,0,1,413,224a14.89,14.89,0,0,1-2.06-1.92,16.88,16.88,0,0,1-3.18-17.46,15,15,0,0,1,1.25-2.52,3.36,3.36,0,0,1,.62-.83c.09,0-.76,1.27-1.52,3.48a17.4,17.4,0,0,0,3.11,17.09C412.76,223.61,414,224.45,413.91,224.53Z" style="fill: rgb(38, 50, 56); transform-origin: 410.256px 212.9px;" id="el232x9b628yx" class="animable"></path><path d="M458,189.39a2.83,2.83,0,0,1-.45.38l-1.34,1c-1.17.87-2.88,2.11-5,3.62-4.25,3-10.2,7.1-16.87,11.43S421.52,213.94,417,216.6c-2.24,1.34-4.07,2.4-5.34,3.11l-1.47.81a2.6,2.6,0,0,1-.53.26,2.23,2.23,0,0,1,.48-.35l1.42-.89,5.25-3.25c4.44-2.74,10.55-6.56,17.22-10.89S446.71,197,451,194.1l5.11-3.49,1.39-.93A2.07,2.07,0,0,1,458,189.39Z" style="fill: rgb(38, 50, 56); transform-origin: 433.83px 205.085px;" id="el0fvy5gde7ni" class="animable"></path><path d="M409.7,220.13c0,.14-7.68,0-17.14-.42s-17.13-.79-17.13-.93,7.68,0,17.15.41S409.71,220,409.7,220.13Z" style="fill: rgb(38, 50, 56); transform-origin: 392.565px 219.455px;" id="el4qwkg85zv0i" class="animable"></path><g id="el3qcuu5nzumd"><g style="opacity: 0.2; transform-origin: 368.465px 211.343px;" class="animable"><path d="M383.34,224.81a67.8,67.8,0,0,0-9.75-18c-3.86-5.2-13.53-9.29-20-9,9.24,4.17,21.44,16.68,25.87,27.08Z" id="elaefm7kdiwn6" class="animable" style="transform-origin: 368.465px 211.343px;"></path></g></g><path d="M300.89,211.1c-.37-1.82-36.4,27.38-51.54,39.74a17.9,17.9,0,0,0-6.58,13.88h0a17.92,17.92,0,0,0,17.92,17.92h43.89V260.38H276l36.69-24.17Z" style="fill: rgb(51, 154, 196); transform-origin: 277.73px 246.829px;" id="el0sut1p0rgte" class="animable"></path><path d="M310.2,280.17v-.07a139.15,139.15,0,0,0,15.14,1.48c7,0,7.05-.62,6.91-1.44-.37-2.2-12.37-.49-10-2.35s14.92-.4,14.44-2.68c-.63-3-13.16-.95-14.24-.85s-1.24-1.46-.27-1.49c1.4,0,16.08-.9,15.49-3.83-.33-1.62-3.19-.76-3.19-.76s-13.68,1.81-13.91.42,7.76-2.75,10.49-3,3.67-1.64,2.56-2.74c-.75-.75-9.13-.16-11.82.16s-10.06,1.33-6.83-2.12,4.41-7.32,4-8.59a1.47,1.47,0,0,0-2.78.23,17.31,17.31,0,0,1-2.54,4,11.17,11.17,0,0,1-2.82,2.58c-1.26.81-2.36,1.44-3.31,1.95a6.63,6.63,0,0,0-3.24,3.8c-.62,2.52,2.55,14.61,2.55,14.61Z" style="fill: rgb(51, 154, 196); transform-origin: 320.943px 266.499px;" id="elo09zpwhp12q" class="animable"></path><g id="el19b5k88vj04"><g style="opacity: 0.7; transform-origin: 320.943px 266.499px;" class="animable"><path d="M310.2,280.17v-.07a139.15,139.15,0,0,0,15.14,1.48c7,0,7.05-.62,6.91-1.44-.37-2.2-12.37-.49-10-2.35s14.92-.4,14.44-2.68c-.63-3-13.16-.95-14.24-.85s-1.24-1.46-.27-1.49c1.4,0,16.08-.9,15.49-3.83-.33-1.62-3.19-.76-3.19-.76s-13.68,1.81-13.91.42,7.76-2.75,10.49-3,3.67-1.64,2.56-2.74c-.75-.75-9.13-.16-11.82.16s-10.06,1.33-6.83-2.12,4.41-7.32,4-8.59a1.47,1.47,0,0,0-2.78.23,17.31,17.31,0,0,1-2.54,4,11.17,11.17,0,0,1-2.82,2.58c-1.26.81-2.36,1.44-3.31,1.95a6.63,6.63,0,0,0-3.24,3.8c-.62,2.52,2.55,14.61,2.55,14.61Z" style="fill: rgb(255, 255, 255); transform-origin: 320.943px 266.499px;" id="elaq0etvwtng" class="animable"></path></g></g><path d="M244.2,257.18a6.83,6.83,0,0,1,1-1,19.2,19.2,0,0,1,3.17-2.29,20.67,20.67,0,0,1,12.49-2.72,21,21,0,0,1,11.64,5.28,19.81,19.81,0,0,1,2.64,2.89,5.69,5.69,0,0,1,.77,1.21,36.46,36.46,0,0,0-3.65-3.82,21.42,21.42,0,0,0-11.45-5,21.08,21.08,0,0,0-12.26,2.52A36.14,36.14,0,0,0,244.2,257.18Z" style="fill: rgb(38, 50, 56); transform-origin: 260.055px 255.808px;" id="el1zs4yxok9jh" class="animable"></path><path d="M307.54,229.8c.08.11-8,6-18.09,13.26s-18.3,12.95-18.39,12.83,8-6,18.09-13.26S307.45,229.68,307.54,229.8Z" style="fill: rgb(38, 50, 56); transform-origin: 289.3px 242.845px;" id="elybamf3v921" class="animable"></path><path d="M301.05,272.19a2.33,2.33,0,0,1-.56.1l-1.63.17c-1.41.15-3.46.33-6,.53-5.06.39-12.08.8-19.83,1s-14.78.22-19.86.13c-2.54,0-4.6-.11-6-.17l-1.63-.08a2.41,2.41,0,0,1-.57-.07,2.34,2.34,0,0,1,.57,0h7.65c5.08,0,12.1,0,19.85-.28s14.75-.58,19.82-.88l6-.36,1.64-.08A2.28,2.28,0,0,1,301.05,272.19Z" style="fill: rgb(38, 50, 56); transform-origin: 273.01px 273.175px;" id="elshp4qa6lylf" class="animable"></path><g id="el23pdwc3qut1"><g style="opacity: 0.2; transform-origin: 271.17px 255.03px;" class="animable"><path d="M279.89,257.91c-.14-3.55-3-6.63-6.31-7.79s-7.83-.11-11.13,1.2c5.26,1.53,10.65,4.49,13.59,9.12Z" id="elb3vs10k9jyn" class="animable" style="transform-origin: 271.17px 255.03px;"></path></g></g><path d="M301.26,261.13l.49,19.05a2.51,2.51,0,0,0,2.16,2.42l.11,0a2.52,2.52,0,0,0,2.86-2.57l-.6-19.07a2.51,2.51,0,0,0-2-2.37h0A2.51,2.51,0,0,0,301.26,261.13Z" style="fill: rgb(51, 154, 196); transform-origin: 304.07px 270.58px;" id="elypvkbn00l1" class="animable"></path><g id="el3j0ddp05i9q"><path d="M301.26,261.13l.49,19.05a2.51,2.51,0,0,0,2.16,2.42l.11,0a2.52,2.52,0,0,0,2.86-2.57l-.6-19.07a2.51,2.51,0,0,0-2-2.37h0A2.51,2.51,0,0,0,301.26,261.13Z" style="fill: rgb(255, 255, 255); opacity: 0.5; transform-origin: 304.07px 270.58px;" class="animable"></path></g><path d="M309.74,238.8a21.52,21.52,0,0,0,4.77-4.64,19.49,19.49,0,0,0,3-6.51,21.34,21.34,0,0,0,.63-4.2,20.07,20.07,0,0,0-.34-4.54c-.58-3.06-2-5.88-4.32-7.34a11.63,11.63,0,0,0-6.87-1.6,30.72,30.72,0,0,0-4.83.72A13.07,13.07,0,0,1,300,211s.14-.07.43-.17.73-.22,1.29-.37a25.46,25.46,0,0,1,4.86-.9,11.71,11.71,0,0,1,7.15,1.57,9.17,9.17,0,0,1,3,3.22,14.25,14.25,0,0,1,1.59,4.41,20.18,20.18,0,0,1,.34,4.67,21.7,21.7,0,0,1-.67,4.31,19.53,19.53,0,0,1-3.2,6.6,16.56,16.56,0,0,1-3.52,3.48,9.51,9.51,0,0,1-1.14.72A1.76,1.76,0,0,1,309.74,238.8Z" style="fill: rgb(38, 50, 56); transform-origin: 309.34px 224.15px;" id="elpoofhyfdg1" class="animable"></path><path d="M475.79,273.56,441,312.06l-19.44-13.71,32-38.19L369.1,304.79a17.6,17.6,0,0,1-23-6.31h0a17.61,17.61,0,0,1,7.33-25.22l91.29-43.68a30.87,30.87,0,0,1,38,9.27h0C491.34,250.31,486.79,262.37,475.79,273.56Z" style="fill: rgb(51, 154, 196); transform-origin: 415.322px 269.305px;" id="elt2sgssnze5i" class="animable"></path><path d="M462.08,249.58s0-.05-.1-.17l-.26-.53a10,10,0,0,0-1.14-1.94,6.94,6.94,0,0,0-2.73-2.3,6.65,6.65,0,0,0-4.71-.22h0l-47.4,24.81-40.91,21.2-12.42,6.38L349,298.51l-.89.43-.31.13s.09-.07.28-.18l.87-.48,3.34-1.79,12.35-6.52,40.84-21.35,47.5-24.6h0a6.83,6.83,0,0,1,4.91.29,7,7,0,0,1,2.76,2.41,10.35,10.35,0,0,1,1.1,2l.22.54C462.07,249.52,462.09,249.58,462.08,249.58Z" style="fill: rgb(38, 50, 56); transform-origin: 404.941px 271.448px;" id="eltnl5nmrnzy" class="animable"></path><path d="M466.28,244.41c.11.09-2.88,4-6.68,8.64s-7,8.42-7.08,8.33,2.88-4,6.68-8.65A109,109,0,0,1,466.28,244.41Z" style="fill: rgb(38, 50, 56); transform-origin: 459.401px 252.896px;" id="elkeyw8hh9a5" class="animable"></path><path d="M458.59,292.62l-18.52,21.3s10.57,12.48,8.81,13.95-31.08-24.68-31.08-24.68L437,278.65Z" style="fill: rgb(51, 154, 196); transform-origin: 438.195px 303.29px;" id="elczo085qh17s" class="animable"></path><g id="elyqwex77dzge"><path d="M458.59,292.62l-18.52,21.3s10.57,12.48,8.81,13.95-31.08-24.68-31.08-24.68L437,278.65Z" style="opacity: 0.4; transform-origin: 438.195px 303.29px;" class="animable"></path></g><path d="M453.92,298.36c-.07.13-5.27-2.61-11.62-6.12s-11.44-6.45-11.37-6.57,5.27,2.61,11.62,6.12S454,298.24,453.92,298.36Z" style="fill: rgb(38, 50, 56); transform-origin: 442.425px 292.015px;" id="elcwnvedka04c" class="animable"></path><path d="M429.5,298.86s-.1.18-.24.5a2.41,2.41,0,0,0-.13,1.4,2.31,2.31,0,0,0,1.14,1.63,2.17,2.17,0,0,0,2.86-2.65,2.33,2.33,0,0,0-1.53-1.26,2.52,2.52,0,0,0-1.41,0c-.33.11-.49.24-.52.2s.1-.2.44-.38a2.33,2.33,0,0,1,1.57-.2,2.65,2.65,0,0,1,1.89,1.43,2.62,2.62,0,0,1-3.53,3.26,2.64,2.64,0,0,1-1.27-2,2.37,2.37,0,0,1,.31-1.56C429.29,298.94,429.49,298.84,429.5,298.86Z" style="fill: rgb(38, 50, 56); transform-origin: 431.23px 300.528px;" id="elnfsvf14lq9" class="animable"></path><g id="eln5u5baz394q"><polyline points="428.92 273.26 452.93 260.58 465.36 245.53 428.92 273.26" style="opacity: 0.2; transform-origin: 447.14px 259.395px;" class="animable"></polyline></g></g><g id="freepik--Planet--inject-230" class="animable animator-active" style="transform-origin: 466.28px 116.02px;"><g id="el325jfm2hnc3"><circle cx="466.28" cy="116.02" r="25.23" style="fill: rgb(69, 90, 100); transform-origin: 466.28px 116.02px; transform: rotate(-1.34deg);" class="animable"></circle></g><path d="M474.5,106.36a4.11,4.11,0,1,1,4,4.21A4.11,4.11,0,0,1,474.5,106.36Z" style="fill: rgb(38, 50, 56); transform-origin: 478.609px 106.461px;" id="elr5o5rzlh3k" class="animable"></path><path d="M482.72,116a2.4,2.4,0,1,1,2.34,2.45A2.39,2.39,0,0,1,482.72,116Z" style="fill: rgb(38, 50, 56); transform-origin: 485.119px 116.051px;" id="elfniw2ed76bd" class="animable"></path><path d="M479.51,123.31a.89.89,0,0,1,0,1.77.89.89,0,0,1,0-1.77Z" style="fill: rgb(38, 50, 56); transform-origin: 479.51px 124.195px;" id="el6shopbhgj04" class="animable"></path></g><g id="freepik--Stars--inject-230" class="animable" style="transform-origin: 356px 241.005px;"><path d="M574.18,169.28l.55,1a6.77,6.77,0,0,0,2.68,2.68l1,.55-1,.56a6.77,6.77,0,0,0-2.68,2.68l-.55,1-.55-1a6.77,6.77,0,0,0-2.68-2.68l-1-.56,1-.55a6.77,6.77,0,0,0,2.68-2.68Z" style="fill: rgb(69, 90, 100); transform-origin: 574.18px 173.515px;" id="el96d3ixkromh" class="animable"></path><path d="M137.82,318.87l.56,1a6.71,6.71,0,0,0,2.68,2.68l1,.55-1,.56a6.71,6.71,0,0,0-2.68,2.68l-.56,1-.55-1a6.77,6.77,0,0,0-2.68-2.68l-1-.56,1-.55a6.77,6.77,0,0,0,2.68-2.68Z" style="fill: rgb(69, 90, 100); transform-origin: 137.825px 323.105px;" id="elv0woy9qimj" class="animable"></path><path d="M257.46,316.51l.28.5a3.39,3.39,0,0,0,1.34,1.34l.51.28-.51.27a3.41,3.41,0,0,0-1.34,1.35l-.28.5-.27-.5a3.41,3.41,0,0,0-1.34-1.35l-.51-.27.51-.28a3.39,3.39,0,0,0,1.34-1.34Z" style="fill: rgb(69, 90, 100); transform-origin: 257.465px 318.63px;" id="el4hbh3t36dqu" class="animable"></path><path d="M532.76,314.63l.28.51a3.39,3.39,0,0,0,1.34,1.34l.5.27-.5.28a3.32,3.32,0,0,0-1.34,1.34l-.28.5-.27-.5a3.39,3.39,0,0,0-1.34-1.34l-.51-.28.51-.27a3.45,3.45,0,0,0,1.34-1.34Z" style="fill: rgb(69, 90, 100); transform-origin: 532.76px 316.75px;" id="elx5zf40zb0g9" class="animable"></path><path d="M404.64,164.11l.27.5a3.39,3.39,0,0,0,1.34,1.34l.51.28-.51.27a3.45,3.45,0,0,0-1.34,1.34l-.27.51-.28-.51A3.45,3.45,0,0,0,403,166.5l-.51-.27L403,166a3.39,3.39,0,0,0,1.34-1.34Z" style="fill: rgb(69, 90, 100); transform-origin: 404.625px 166.23px;" id="eld78gspiczch" class="animable"></path><path d="M255.85,144.93l.27.5a3.41,3.41,0,0,0,1.34,1.35l.51.27-.51.28a3.39,3.39,0,0,0-1.34,1.34l-.27.5-.28-.5a3.32,3.32,0,0,0-1.34-1.34l-.5-.28.5-.27a3.35,3.35,0,0,0,1.34-1.35Z" style="fill: rgb(69, 90, 100); transform-origin: 255.85px 147.05px;" id="elym1pfl5655f" class="animable"></path><path d="M357.54,77.9l1,1.74a11.65,11.65,0,0,0,4.63,4.63l1.74,1-1.74,1a11.65,11.65,0,0,0-4.63,4.63l-1,1.74-1-1.74A11.65,11.65,0,0,0,352,86.17l-1.74-1,1.74-1a11.65,11.65,0,0,0,4.63-4.63Z" style="fill: rgb(69, 90, 100); transform-origin: 357.585px 85.27px;" id="elxhj27lsgqif" class="animable"></path><path d="M254.27,389.42l.95,1.74a11.59,11.59,0,0,0,4.63,4.63l1.74,1-1.74.95a11.65,11.65,0,0,0-4.63,4.63l-.95,1.74-1-1.74a11.65,11.65,0,0,0-4.63-4.63l-1.74-.95,1.74-1a11.59,11.59,0,0,0,4.63-4.63Z" style="fill: rgb(69, 90, 100); transform-origin: 254.245px 396.765px;" id="elovu0limaf5p" class="animable"></path></g><defs>     <filter id="active" height="200%">         <feMorphology in="SourceAlpha" result="DILATED" operator="dilate" radius="2"></feMorphology>                <feFlood flood-color="#32DFEC" flood-opacity="1" result="PINK"></feFlood>        <feComposite in="PINK" in2="DILATED" operator="in" result="OUTLINE"></feComposite>        <feMerge>            <feMergeNode in="OUTLINE"></feMergeNode>            <feMergeNode in="SourceGraphic"></feMergeNode>        </feMerge>    </filter>    <filter id="hover" height="200%">        <feMorphology in="SourceAlpha" result="DILATED" operator="dilate" radius="2"></feMorphology>                <feFlood flood-color="#ff0000" flood-opacity="0.5" result="PINK"></feFlood>        <feComposite in="PINK" in2="DILATED" operator="in" result="OUTLINE"></feComposite>        <feMerge>            <feMergeNode in="OUTLINE"></feMergeNode>            <feMergeNode in="SourceGraphic"></feMergeNode>        </feMerge>            <feColorMatrix type="matrix" values="0   0   0   0   0                0   1   0   0   0                0   0   0   0   0                0   0   0   1   0 "></feColorMatrix>    </filter></defs></svg>